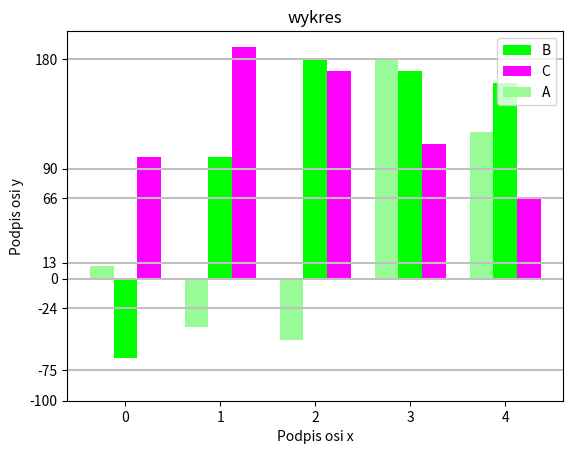

Reproduce this figure in Python.
import matplotlib.pyplot as plt
import pandas  as pd
import  numpy as np
lista=[10,-40,-50,180,120]
lista1=[-65,100,180,170,160]
lista2=[100,190,170,110,65]
x=np.arange(0,5)
plt.bar(x,lista1,width=0.25,color="lime",label="B")
plt.bar(x+0.25,lista2,width=0.25,color="fuchsia",label="C")
plt.bar(x-0.25,lista,width=0.25,color="palegreen",label="A")
plt.yticks([-100,-75,-24,0,13,66,90,180])
plt.axhline(-75,color="silver")
plt.axhline(-24,color="silver")
plt.axhline(0,color="silver")
plt.axhline(13,color="silver")
plt.axhline(66,color="silver")
plt.axhline(90,color="silver")
plt.axhline(180,color="silver")
plt.legend(loc="upper right")
plt.xlabel("Podpis osi x")
plt.ylabel("Podpis osi y")
plt.title("wykres")
plt.savefig("zadanie.pdf")
plt.show()